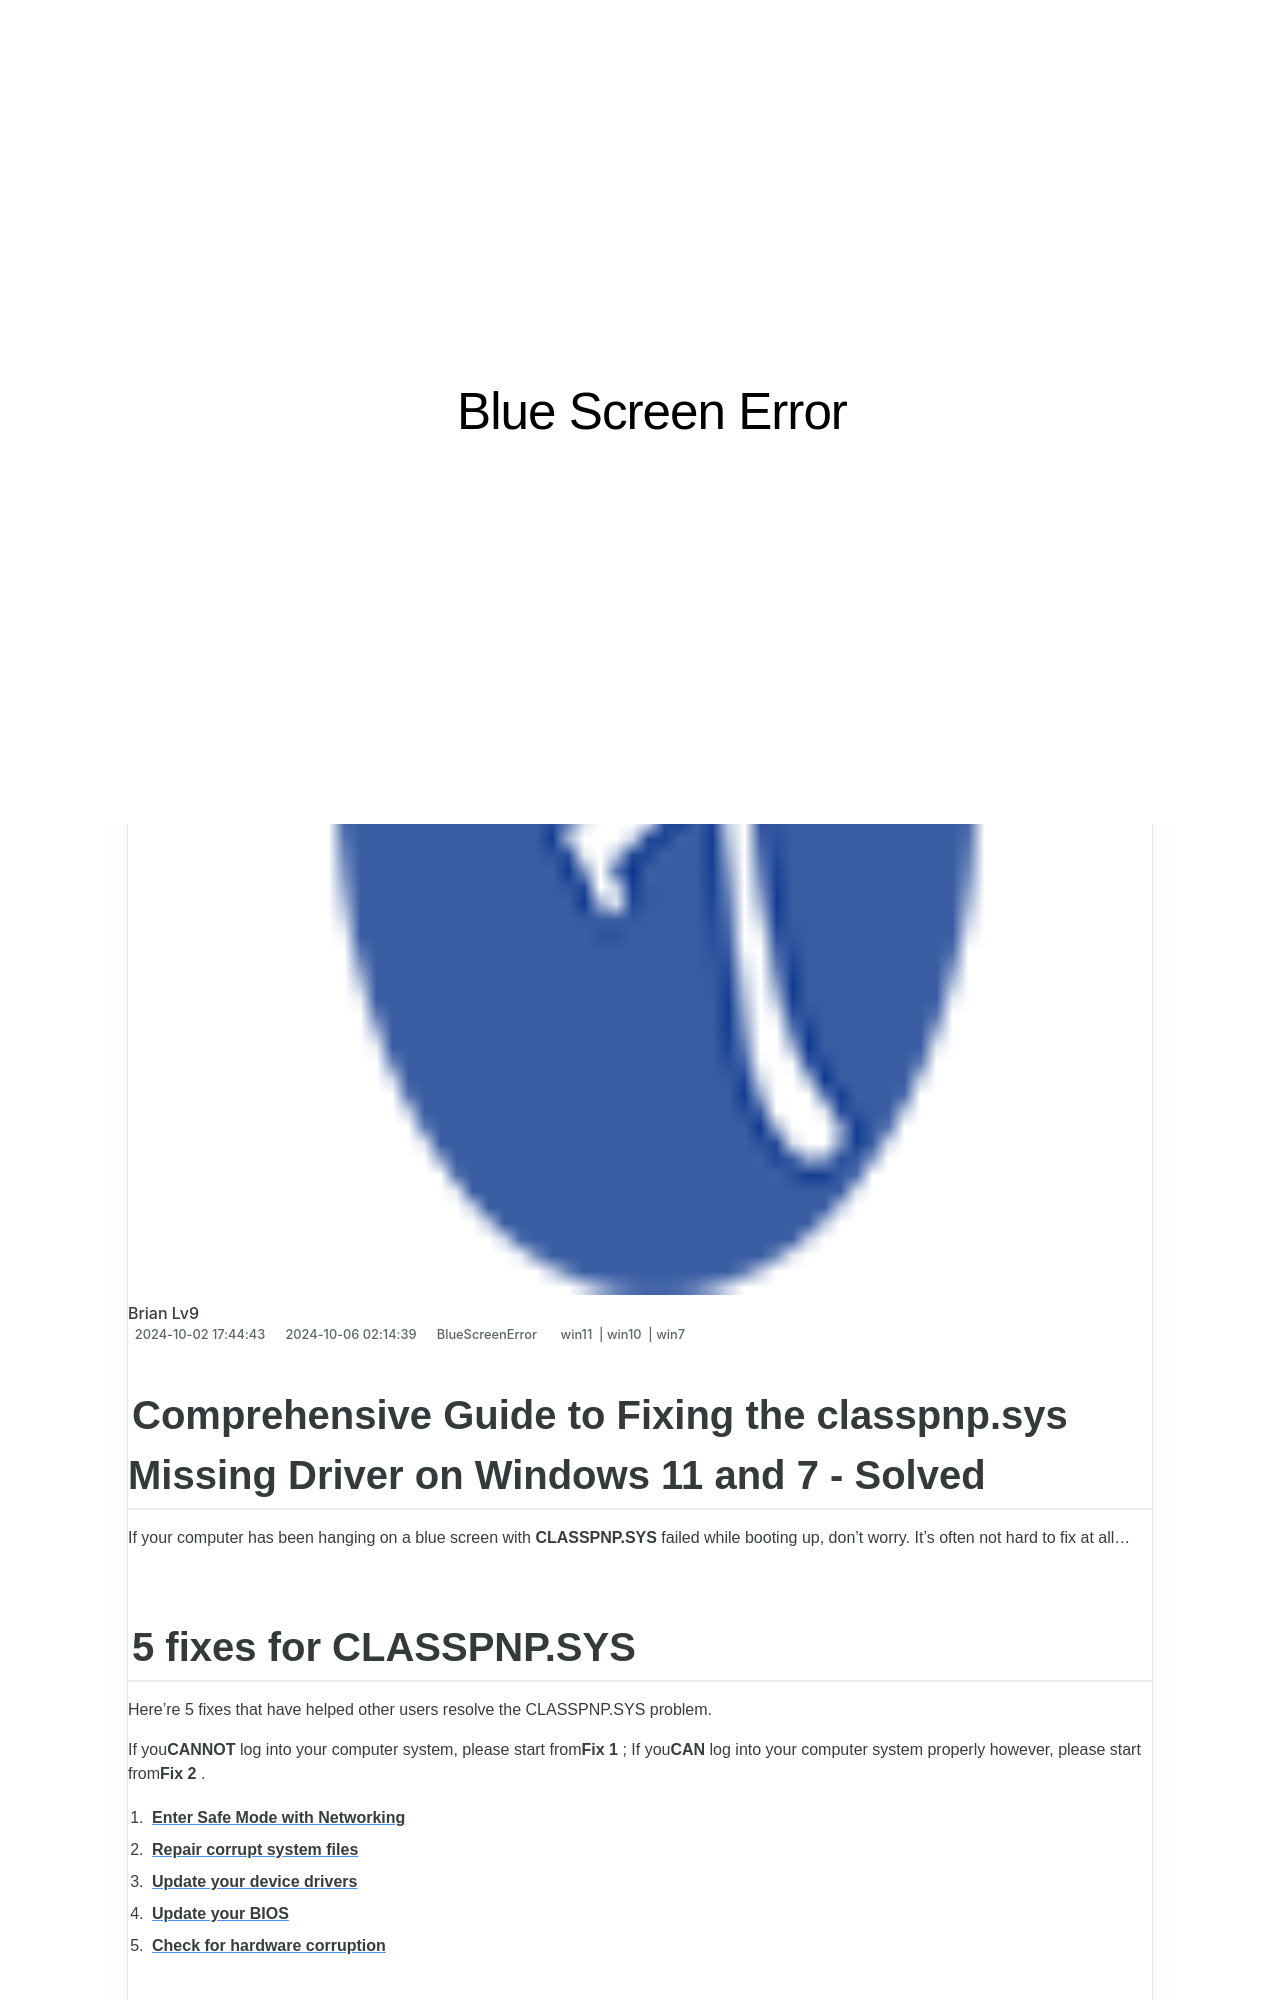

repository: techidaily/site-blue-screen-error · page: 1723199714649-troubleshooting-and-repairing-bad-pool-header-on-windows-versions-tutorials-available/index.html · generator: jekyll

---
title: Troubleshooting and Repairing 'Bad Pool Header' On Windows Versions - Tutorials Available!
date: 2024-10-02T17:44:43.526Z
updated: 2024-10-06T02:14:39.165Z
tags:
  - win11
  - win10
  - win7
categories:
  - BlueScreenError
description: This Article Describes Troubleshooting and Repairing 'Bad Pool Header' On Windows Versions - Tutorials Available!
excerpt: This Article Describes Troubleshooting and Repairing 'Bad Pool Header' On Windows Versions - Tutorials Available!
thumbnail: https://thmb.techidaily.com/6404644d3e1ec95170f598da6ea66bbff597c34cc3f9580cc8d7755b3643dcab.png
---

## Comprehensive Guide to Fixing the classpnp.sys Missing Driver on Windows 11 and 7 - Solved

If your computer has been hanging on a blue screen with **CLASSPNP.SYS** failed while booting up, don’t worry. It’s often not hard to fix at all…

## 5 fixes for CLASSPNP.SYS

 Here’re 5 fixes that have helped other users resolve the CLASSPNP.SYS problem.

 If you**CANNOT** log into your computer system, please start from**Fix 1** ; If you**CAN** log into your computer system properly however, please start from**Fix 2** .

1. [**Enter Safe Mode with Networking**](https://tools.techidaily.com/drivereasy/download/)
2. [**Repair corrupt system files**](https://tools.techidaily.com/drivereasy/download/)
3. [**Update your device drivers**](https://tools.techidaily.com/drivereasy/download/)
4. [**Update your BIOS**](https://tools.techidaily.com/drivereasy/download/)
5. [**Check for hardware corruption**](https://tools.techidaily.com/drivereasy/download/)
